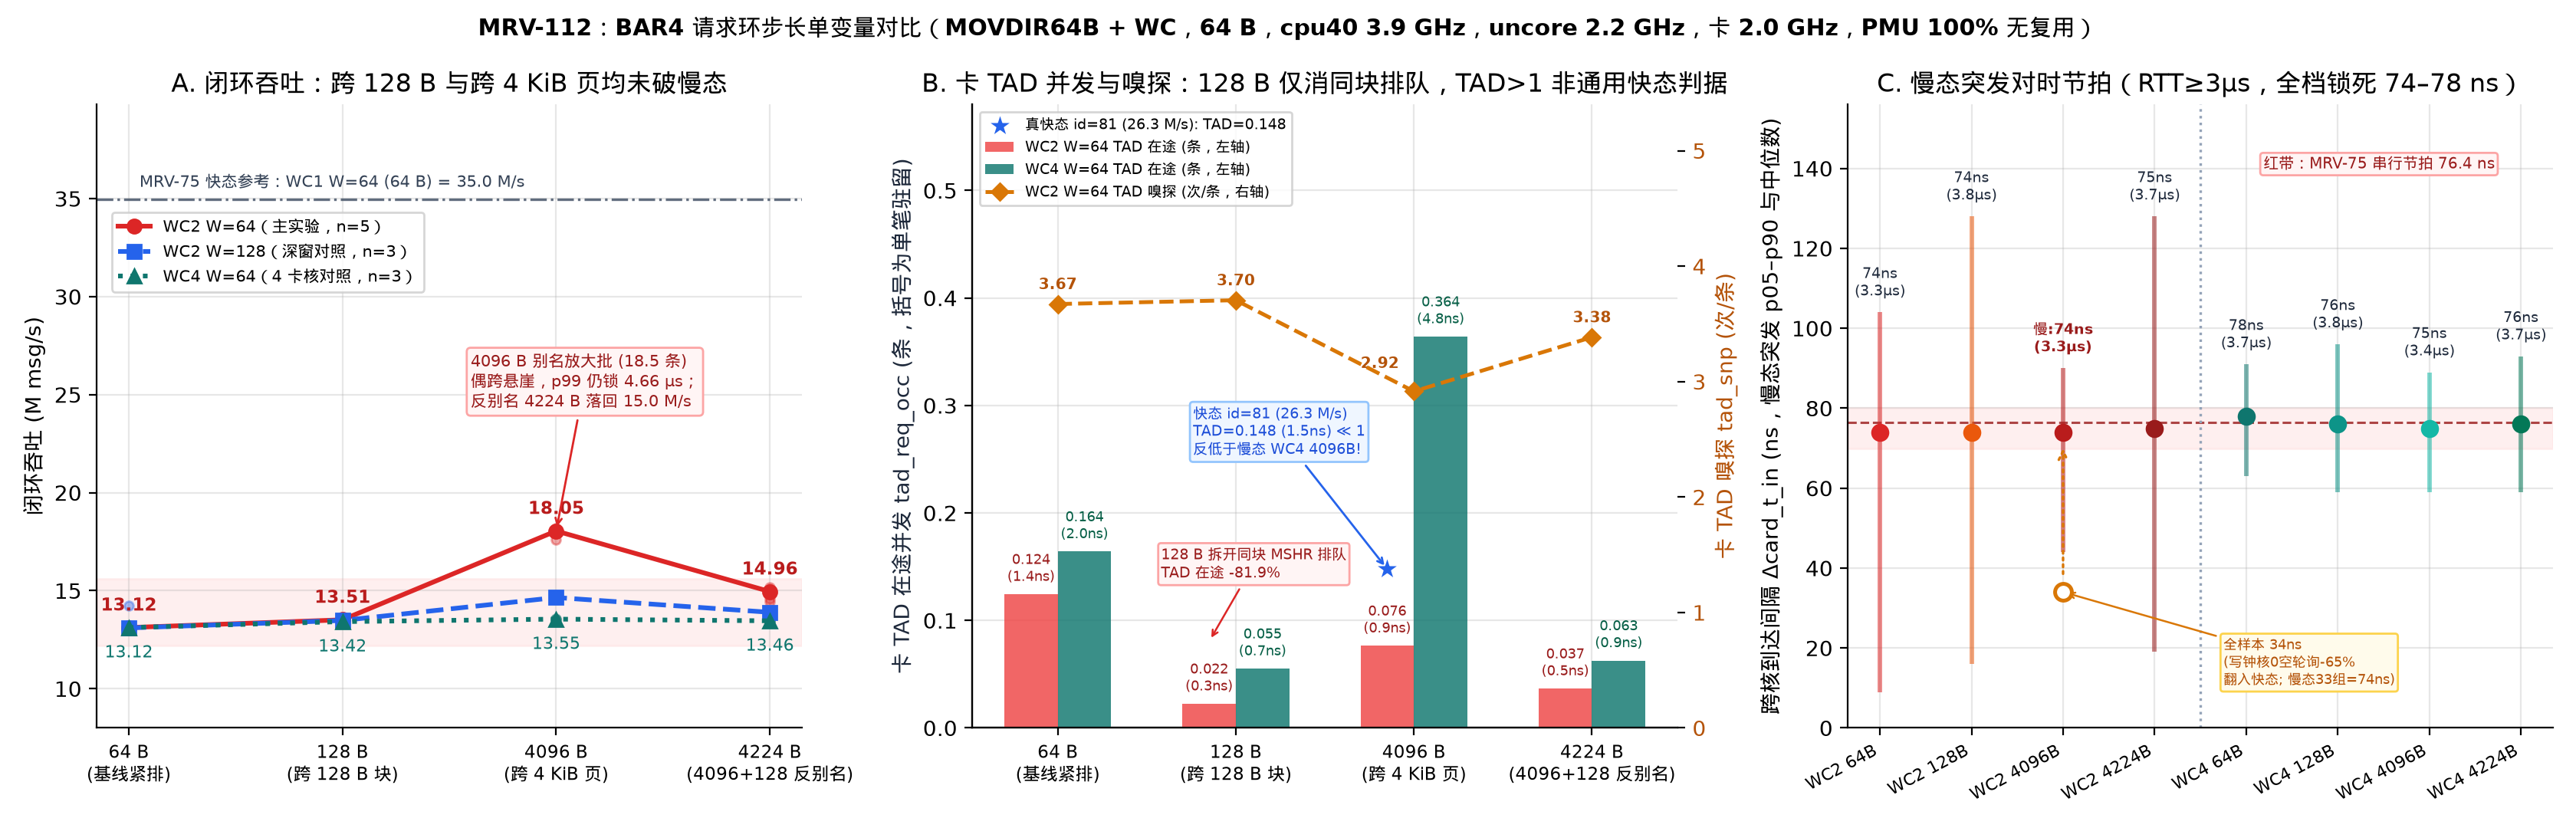

Reproduce this figure in Python.
#!/usr/bin/env python3
"""MRV-112 Figure 1: Core Single-Variable BAR4 Request-Ring Stride Comparison
Plots directly from logs/mrv112-2026-11-22/runs.jsonl and stamps/*.csv:
  Panel A: Closed-loop throughput across strides 64/128/4096/4224 B (WC2 W=64, WC2 W=128, WC4 W=64)
  Panel B: Card TAD in-flight concurrency (tad_req_occ) & per-request latency (tad_lat) + tad_snp
           (shows 128 B eliminates same-128 B-block MSHR queuing -81.9%, and contrasts id=81 fast vs WC4 4096 B slow)
  Panel C: Cross-core arrival spacing Δcard_t_in conditioned on slow bursts (RTT >= 3 us) vs all-sample
           (directly computed from stamps/*.csv, disclosing core-0 CLOCK_OFFSET -65% poll slowdown on WC2 4096 B)
"""
import collections
import csv
import json
import pathlib
import statistics
import sys

import matplotlib.pyplot as plt
import numpy as np

HERE = pathlib.Path(__file__).resolve().parent
ROOT = HERE.parents[1]
sys.path.insert(0, str(HERE))
import mrvplot  # noqa: E402

LOG_DIR = ROOT / "logs/mrv112-2026-11-22"
RUNS = LOG_DIR / "runs.jsonl"

recs = [json.loads(l) for l in RUNS.read_text().splitlines() if l.strip()]
by_key = collections.defaultdict(list)
for r in recs:
    by_key[(r["exp"], r["cond"])].append(r)


def med(exp, cond, fn):
    return statistics.median(fn(r) for r in by_key[(exp, cond)])


def tad_occ(r):
    return r["card_pmu"]["tad"]["tad_req_occ"]["val"] / (r["card_pmu"]["wall_s"] * 2.0e9)


def tad_lat_ns(r):
    occ = r["card_pmu"]["tad"]["tad_req_occ"]["val"]
    msh_in = r["card_pmu"]["tad"]["tad_req_msh_in_any"]["val"]
    return (occ / msh_in) * 0.5


def snp_per_msg(r):
    return r["card_pmu"]["tad"]["tad_snp_msh_out_any"]["val"] / (r["rounds"] + r["warmup"])


def burst_slow_stats(r):
    """Compute slow-burst (burst median RTT >= 3.0 us) sorted Δcard_t_in and h2c directly from CSV."""
    p = ROOT / r["stamp_csv"]
    with p.open() as f:
        hdr = f.readline().strip()
        parts = dict(tok.split("=") for tok in hdr.lstrip("# ").split())
        tsc_hz = float(parts["tsc_hz"])
        sb_t, sb_c, _ = [float(x) for x in parts["sb"].split(",")]
        sa_t, sa_c, _ = [float(x) for x in parts["sa"].split(",")]
        rows = list(csv.DictReader(f))
    card_hz = float(r["card_pmu"]["tsc_hz"])
    slope = (sa_t - sb_t) / (sa_c - sb_c)
    ns_h = 1e9 / tsc_hz
    ns_c = 1e9 / card_hz

    def to_host(c_ts):
        return sb_t + slope * (c_ts - sb_c)

    def pct(vals, q):
        s = sorted(vals)
        return s[int((len(s) - 1) * q)]

    by_blk = collections.defaultdict(list)
    for row in rows:
        by_blk[int(row["seq"]) >> 6].append(row)

    slow_dcin, slow_h2c = [], []
    n_slow_bursts = 0
    for blk in by_blk.values():
        rtts_us = [(float(x["seen_tsc"]) - float(x["send_tsc"])) * ns_h / 1000.0 for x in blk]
        if statistics.median(rtts_us) >= 3.0:
            n_slow_bursts += 1
            cins = sorted(float(x["card_t_in"]) for x in blk)
            for i in range(1, len(cins)):
                slow_dcin.append((cins[i] - cins[i - 1]) * ns_c)
            for x in blk:
                slow_h2c.append((to_host(float(x["card_t_in"])) - float(x["send_tsc"])) * ns_h / 1000.0)
    return {
        "n_slow_bursts": n_slow_bursts,
        "p05": pct(slow_dcin, 0.05),
        "p50": pct(slow_dcin, 0.50),
        "p90": pct(slow_dcin, 0.90),
        "h2c_p50_us": pct(slow_h2c, 0.50),
    }


STRIDES = [64, 128, 4096, 4224]
X_LABELS = ["64 B\n(基线紧排)", "128 B\n(跨 128 B 块)", "4096 B\n(跨 4 KiB 页)", "4224 B\n(4096+128 反别名)"]
xs = np.arange(len(STRIDES))

fig, axes = plt.subplots(1, 3, figsize=(16.8, 5.4))

# ---- Panel A: Throughput across strides (WC2 W=64 core + WC2 W=128 + WC4 W=64) ----
ax = axes[0]
series = [
    ("core_wc2_w64", lambda s: f"wc2_w64_s{s}", "WC2 W=64（主实验，n=5）", "#dc2626", "o", "-"),
    ("ctrl_wc2_w128", lambda s: f"wc2_w128_s{s}", "WC2 W=128（深窗对照，n=3）", "#2563eb", "s", "--"),
    ("ctrl_wc4_w64", lambda s: f"wc4_w64_s{s}", "WC4 W=64（4 卡核对照，n=3）", "#0f766e", "^", ":"),
]
ax.axhspan(12.2, 15.6, color="#fee2e2", alpha=0.55, zorder=0)
ax.axhline(34.96, color="#475569", ls="-.", lw=1.2, alpha=0.85)
ax.text(0.05, 35.6, "MRV-75 快态参考：WC1 W=64 (64 B) = 35.0 M/s", fontsize=7.6, color="#334155")

for exp, cond_fn, lbl, col, mk, ls in series:
    ys = [med(exp, cond_fn(s), lambda r: r["mops"]) for s in STRIDES]
    ax.plot(xs, ys, ls=ls, marker=mk, color=col, lw=2.2, ms=6.5, label=lbl, zorder=3)
    for i, s in enumerate(STRIDES):
        for r in by_key[(exp, cond_fn(s))]:
            ax.scatter(i, r["mops"], color=col, s=18, alpha=0.4, zorder=2)

wc2_ys = [med("core_wc2_w64", f"wc2_w64_s{s}", lambda r: r["mops"]) for s in STRIDES]
wc4_ys = [med("ctrl_wc4_w64", f"wc4_w64_s{s}", lambda r: r["mops"]) for s in STRIDES]
for i, (y2, y4) in enumerate(zip(wc2_ys, wc4_ys)):
    ax.annotate(f"{y2:.2f}", (i, y2), xytext=(0, 8), textcoords="offset points", ha="center", fontsize=8.3, fontweight="bold", color="#b91c1c")
    ax.annotate(f"{y4:.2f}", (i, y4), xytext=(0, -14), textcoords="offset points", ha="center", fontsize=7.8, color="#0f766e")

ax.annotate(
    "4096 B 别名放大批 (18.5 条)\n偶跨悬崖，p99 仍锁 4.66 µs；\n反别名 4224 B 落回 15.0 M/s",
    xy=(2, wc2_ys[2]),
    xytext=(1.60, 24.4),
    fontsize=7.4,
    color="#991b1b",
    bbox=dict(boxstyle="round,pad=0.25", fc="#fff5f5", ec="#fca5a5"),
    arrowprops=dict(arrowstyle="->", color="#dc2626", lw=1.0),
)

ax.set_xticks(xs)
ax.set_xticklabels(X_LABELS, fontsize=8.2)
ax.set_ylim(8, 39.8)
ax.set_ylabel("闭环吞吐 (M msg/s)")
ax.set_title("A. 闭环吞吐：跨 128 B 与跨 4 KiB 页均未破慢态")
ax.legend(loc="upper left", bbox_to_anchor=(0.01, 0.84), fontsize=7.5, frameon=True, facecolor="white")

# ---- Panel B: Card TAD in-flight (tad_req_occ), tad_lat, and tad_snp ----
ax = axes[1]
wc2_occ = [med("core_wc2_w64", f"wc2_w64_s{s}", tad_occ) for s in STRIDES]
wc4_occ = [med("ctrl_wc4_w64", f"wc4_w64_s{s}", tad_occ) for s in STRIDES]
wc2_lat = [med("core_wc2_w64", f"wc2_w64_s{s}", tad_lat_ns) for s in STRIDES]
wc4_lat = [med("ctrl_wc4_w64", f"wc4_w64_s{s}", tad_lat_ns) for s in STRIDES]
wc2_snp = [med("core_wc2_w64", f"wc2_w64_s{s}", snp_per_msg) for s in STRIDES]
r81 = by_key[("stamp_wc2", "wc2_w64_s4096_sp")][0]
r81_occ = tad_occ(r81)
r81_lat = tad_lat_ns(r81)
drop_pct = (wc2_occ[1] - wc2_occ[0]) / wc2_occ[0] * 100.0

w = 0.30
b_wc2 = ax.bar(xs - w / 2, wc2_occ, w, color="#ef4444", alpha=0.82, label="WC2 W=64 TAD 在途 (条，左轴)", zorder=3)
b_wc4 = ax.bar(xs + w / 2, wc4_occ, w, color="#0f766e", alpha=0.82, label="WC4 W=64 TAD 在途 (条，左轴)", zorder=3)

for i, bar in enumerate(b_wc2):
    h = bar.get_height()
    ax.text(bar.get_x() + bar.get_width() / 2, h + 0.008, f"{h:.3f}\n({wc2_lat[i]:.1f}ns)", ha="center", va="bottom", fontsize=6.6, color="#991b1b")
for i, bar in enumerate(b_wc4):
    h = bar.get_height()
    ax.text(bar.get_x() + bar.get_width() / 2, h + 0.008, f"{h:.3f}\n({wc4_lat[i]:.1f}ns)", ha="center", va="bottom", fontsize=6.6, color="#065f46")

# Contrast true fast state id=81 (26.3 M/s) at 4096 B against pure slow WC4 4096 B
sc_fast = ax.scatter(2 - w / 2, r81_occ, marker="*", s=135, color="#2563eb", edgecolor="white", lw=0.7, zorder=5,
                     label=f"真快态 id=81 ({r81['mops']:.1f} M/s): TAD={r81_occ:.3f}")
ax.annotate(
    f"快态 id=81 ({r81['mops']:.1f} M/s)\nTAD={r81_occ:.3f} ({r81_lat:.1f}ns) ≪ 1\n反低于慢态 WC4 4096B!",
    xy=(2 - w / 2, r81_occ),
    xytext=(0.76, 0.255),
    fontsize=6.8,
    color="#1d4ed8",
    bbox=dict(boxstyle="round,pad=0.22", fc="#eff6ff", ec="#93c5fd"),
    arrowprops=dict(arrowstyle="->", color="#2563eb", lw=1.0),
)
ax.annotate(
    f"128 B 拆开同块 MSHR 排队\nTAD 在途 {drop_pct:.1f}%",
    xy=(1 - w / 2, wc2_occ[1] + 0.058),
    xytext=(0.58, 0.140),
    fontsize=6.7,
    color="#991b1b",
    bbox=dict(boxstyle="round,pad=0.20", fc="#fff5f5", ec="#fca5a5"),
    arrowprops=dict(arrowstyle="->", color="#dc2626", lw=0.9),
)

ax.set_xticks(xs)
ax.set_xticklabels(X_LABELS, fontsize=8.2)
ax.set_ylim(0, 0.58)
ax.set_ylabel("卡 TAD 在途并发 tad_req_occ (条，括号为单笔驻留)", color="#1e293b")

ax2 = ax.twinx()
ax2.spines["top"].set_visible(False)
l_snp, = ax2.plot(xs, wc2_snp, "--D", color="#d97706", lw=1.8, ms=5.5, label="WC2 W=64 TAD 嗅探 (次/条，右轴)", zorder=4)
for i, sv in enumerate(wc2_snp):
    dx = -16 if i == 2 else 0
    dy = 7 if i != 2 else 11
    ax2.annotate(f"{sv:.2f}", (i, sv), xytext=(dx, dy), textcoords="offset points", ha="center", fontsize=7.2, fontweight="bold", color="#b45309")
ax2.set_ylim(0, 5.4)
ax2.set_ylabel("卡 TAD 嗅探 tad_snp (次/条)", color="#b45309")
ax2.tick_params(axis="y", labelcolor="#b45309")
ax2.grid(False)

h1, l1 = ax.get_legend_handles_labels()
h2, l2_lbl = ax2.get_legend_handles_labels()
ax.legend(h1 + h2, l1 + l2_lbl, loc="upper left", fontsize=6.7, frameon=True, facecolor="white")
ax.set_title("B. 卡 TAD 并发与嗅探：128 B 仅消同块排队，TAD>1 非通用快态判据")

# ---- Panel C: Cross-core arrival spacing Δcard_t_in (slow-burst conditional vs all-sample) ----
ax = axes[2]
stamp_groups = [
    ("stamp_wc2", "wc2_w64_s64_sp", "WC2 64B", "#dc2626"),
    ("stamp_wc2", "wc2_w64_s128_sp", "WC2 128B", "#ea580c"),
    ("stamp_wc2", "wc2_w64_s4096_sp", "WC2 4096B", "#b91c1c"),
    ("stamp_wc2", "wc2_w64_s4224_sp", "WC2 4224B", "#991b1b"),
    ("stamp_wc4", "wc4_w64_s64_sp", "WC4 64B", "#0f766e"),
    ("stamp_wc4", "wc4_w64_s128_sp", "WC4 128B", "#0d9488"),
    ("stamp_wc4", "wc4_w64_s4096_sp", "WC4 4096B", "#14b8a6"),
    ("stamp_wc4", "wc4_w64_s4224_sp", "WC4 4224B", "#047857"),
]
cx = np.arange(len(stamp_groups))

ax.axhspan(70, 80, color="#fee2e2", alpha=0.55, zorder=0)
ax.axhline(76.4, color="#991b1b", ls="--", lw=1.1, alpha=0.8)
ax.text(5.45, 140.0, "红带：MRV-75 串行节拍 76.4 ns", ha="center", fontsize=7.3, color="#991b1b",
        bbox=dict(boxstyle="round,pad=0.20", fc="#fff5f5", ec="#fca5a5"))

for i, (exp, cond, lbl, col) in enumerate(stamp_groups):
    r = by_key[(exp, cond)][0]
    ss = r["stamp_summary"]
    sb = burst_slow_stats(r)
    # Plot slow-burst conditional range & median for all 8 groups
    ax.vlines(i, sb["p05"], sb["p90"], color=col, lw=2.1, alpha=0.55, zorder=2)
    ax.scatter(i, sb["p50"], color=col, s=56, zorder=4)
    y_lbl = sb["p90"] + 3.0
    if cond == "wc2_w64_s4096_sp":
        # Also show the all-sample median biased by core-0 CLOCK_OFFSET write (-65% poll rate)
        ax.scatter(i, ss["dcin_sorted_p50_ns"], facecolors="white", edgecolors="#d97706", s=62, lw=1.8, zorder=4)
        ax.annotate(
            "",
            xy=(i, sb["p50"] - 3.0),
            xytext=(i, ss["dcin_sorted_p50_ns"] + 3.5),
            arrowprops=dict(arrowstyle="->", color="#d97706", ls=":", lw=1.2),
        )
        ax.text(i, sb["p90"] + 3.0, f"慢:{sb['p50']:.0f}ns\n({sb['h2c_p50_us']:.1f}µs)", ha="center", va="bottom", fontsize=6.8, fontweight="bold", color="#991b1b")
        ax.annotate(
            f"全样本 {ss['dcin_sorted_p50_ns']:.0f}ns\n(写钟核0空轮询-65%\n翻入快态; 慢态33组=74ns)",
            xy=(i, ss["dcin_sorted_p50_ns"]),
            xytext=(3.75, 11.0),
            fontsize=6.6,
            color="#b45309",
            bbox=dict(boxstyle="round,pad=0.20", fc="#fffbeb", ec="#fcd34d"),
            arrowprops=dict(arrowstyle="->", color="#d97706", lw=0.9),
        )
    else:
        ax.text(i, y_lbl, f"{sb['p50']:.0f}ns\n({sb['h2c_p50_us']:.1f}µs)", ha="center", va="bottom", fontsize=6.8, color="#1e293b")

ax.axvline(3.5, color="#94a3b8", ls=":", lw=1.2)
ax.set_xticks(cx)
ax.set_xticklabels([g[2] for g in stamp_groups], rotation=28, ha="right", fontsize=7.8)
ax.set_ylim(0, 156)
ax.set_ylabel("跨核到达间隔 Δcard_t_in (ns，慢态突发 p05–p90 与中位数)")
ax.set_title("C. 慢态突发对时节拍（RTT≥3µs，全档锁死 74–78 ns）")

fig.suptitle(
    "MRV-112：BAR4 请求环步长单变量对比（MOVDIR64B + WC，64 B，cpu40 3.9 GHz，uncore 2.2 GHz，卡 2.0 GHz，PMU 100% 无复用）",
    fontsize=10.8,
    fontweight="bold",
)
out = mrvplot.save(fig, "mrv-112-stride-comparison")
print(f"Saved {out}")
